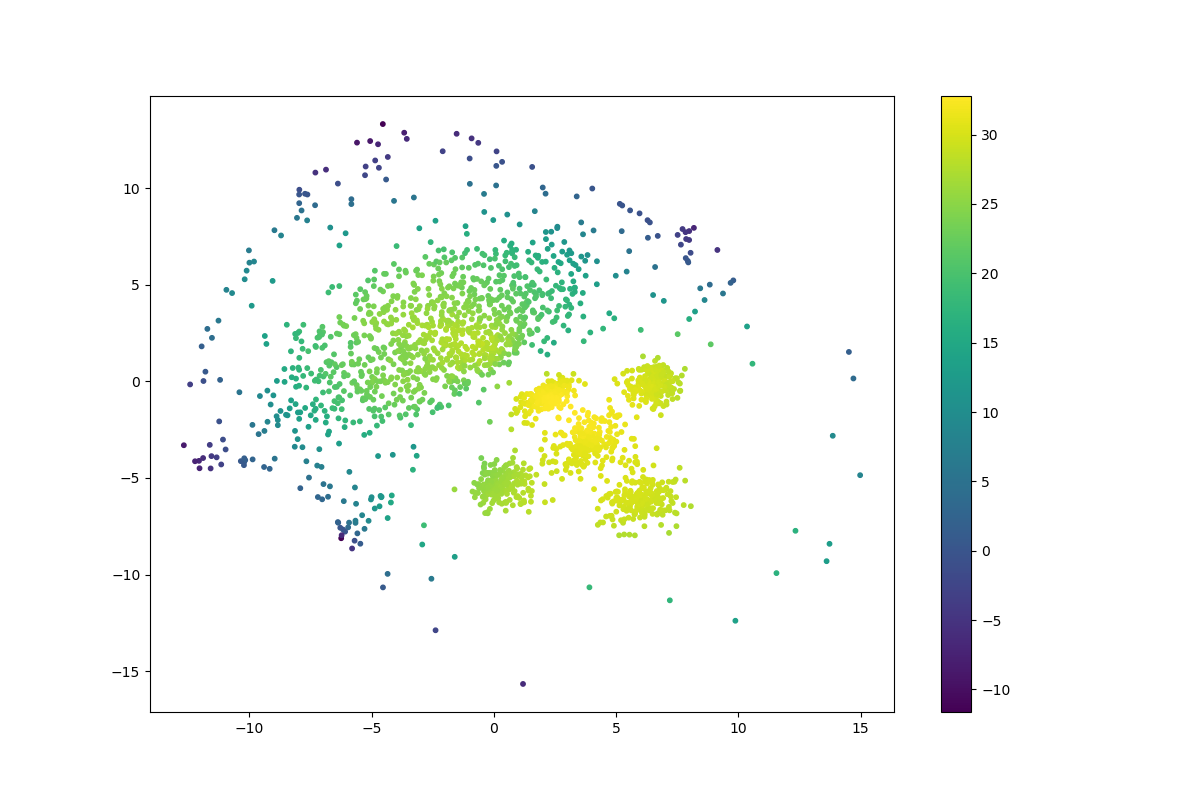

Values plotted in this chart, from the file beside it:
	log_likelihood
0	26.51
1	16.78
2	22.72
3	23.81
4	11.06
5	26.03
6	22.91
7	25.22
8	24.9
9	24.41
10	26.54
11	23.33
12	25.17
13	27.03
14	24.48
15	24.87
16	23.9
17	19.76
18	27.67
19	27.22
20	18.89
21	24.05
22	19.18
23	21.93
24	27.08
25	27.48
26	22.83
27	26.76
28	28.22
29	9.066
30	27.82
31	25.01
32	25.8
33	23.75
34	27.24
35	26.92
36	25.74
37	20.33
38	27.54
39	17.4
40	22.88
41	27.87
42	24.35
43	27.59
44	20.48
45	25.35
46	24.8
47	27.26
48	20.18
49	21.71
50	26.14
51	26.26
52	24.69
53	19.66
54	18.59
55	23.51
56	26.95
57	22.08
58	25.23
59	26.82
... 2,140 more rows
